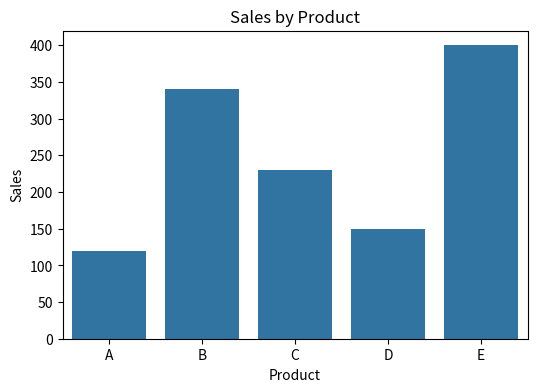

Write Python code to recreate this figure.
# -*- coding: utf-8 -*-
"""work.ipynb

Automatically generated by Colab.

Original file is located at
    https://colab.research.google.com/drive/19XdBoqCT2rXruW5pXH4MjA63OZg43i7X

Import libraries
"""

import pandas as pd
import matplotlib.pyplot as plt
import seaborn as sns

"""Example dataset"""

data = {
    "Product": ["A", "B", "C", "D", "E"],
    "Sales": [120, 340, 230, 150, 400]
}

df = pd.DataFrame(data)

"""Bar chart"""

plt.figure(figsize=(6,4))
sns.barplot(x="Product", y="Sales", data=df)
plt.title("Sales by Product")
plt.show()
